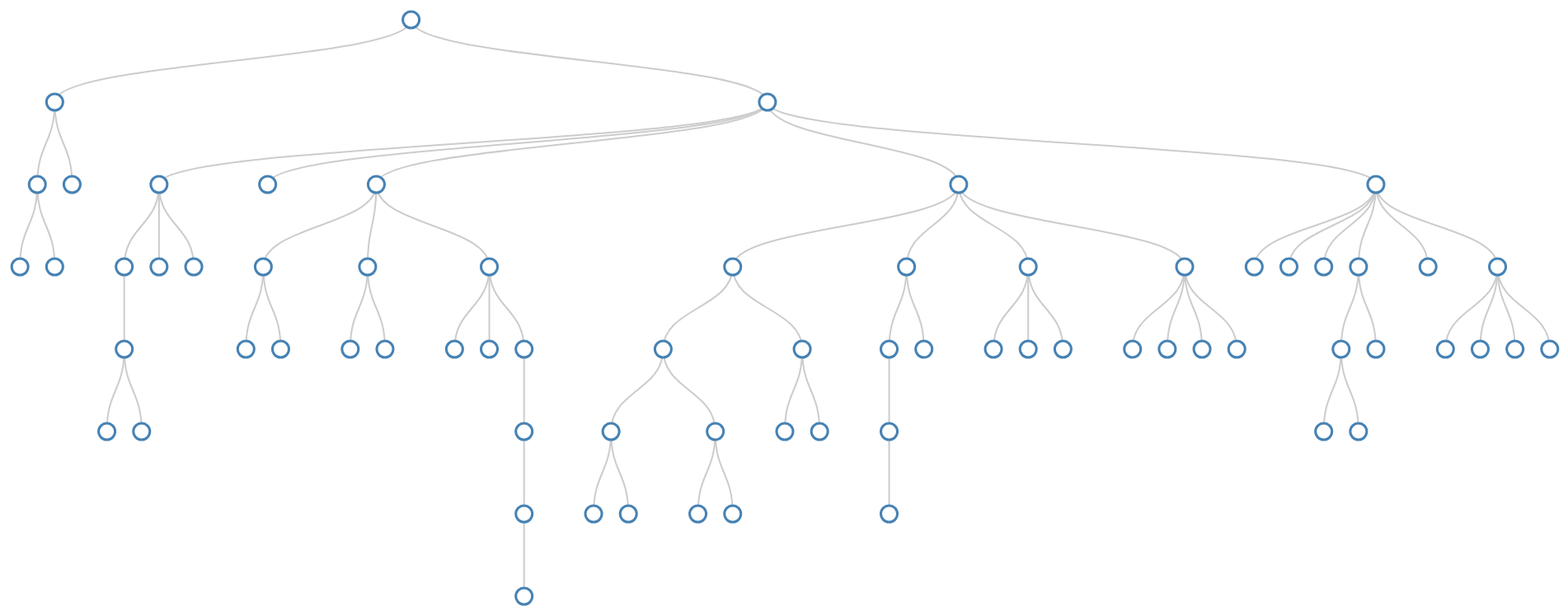
D3 v3 page, settled after 480 driven frames (8 s of simulated time); the page loaded 1 data file(s).


var mouse = {x: 0, y: 0};

document.addEventListener('mousemove', function(e){ 
    mouse.x = e.clientX || e.pageX; 
    mouse.y = e.clientY || e.pageY 
}, false);
var margin = {top: 40, right: 120, bottom: 20, left: 120},
    width = 9600 - margin.right - margin.left,
    height =  2000 - margin.top - margin.bottom;
    
var i = 0;

var tree = d3.layout.tree()
    .size([height, width]);

var diagonal = d3.svg.diagonal()
    .projection(function(d) { return [d.x, d.y]; });

var svg = d3.select("body").append("svg")
    .attr("width", width + margin.right + margin.left)
    .attr("height", height + margin.top + margin.bottom)
  .append("g")
    .attr("transform", "translate(" + margin.left + "," + margin.top + ")");
    
    var root ;
d3.json(" Infr._hierarchy-spectral_20140329-1844-43m363w.json ", function(error, data) {  
 if(error)
 {
 console.log(error);
 }
 else
 {

root=data;
update(root);
}
});
d3.selection.prototype.moveToFront = function() {
  return this.each(function(){
    this.parentNode.appendChild(this);
  });
};

function update(source) {

 // Compute the new tree layout.
  var nodes = tree.nodes(root).reverse(),
      links = tree.links(nodes);
 
  // Normalize for fixed-depth.
  nodes.forEach(function(d) { d.y = d.depth * 100; });

  var node = svg.selectAll("g.node")
      .data(nodes, function(d) { return d.id || (d.id = ++i); });
 
  // Enter the nodes.
  var nodeEnter = node.enter().append("g")
      .attr("class", "node")
      .attr("transform", function(d) { 
          return "translate(" + d.x + "," + d.y + ")"; });
 
  nodeEnter.append("circle")
      .attr("r", 10)
      .style("fill", "#fff")
      .on('mouseover',function(d){
        //   alert(d.att_label.length);
     var i=0;
     var page='  <table   border="1"   >  <tr><th width=150 style="word-wrap:break-word;word-break:break-all;"></th>';
     title='';
     for(i=0;i<d.att_label.length;i++)
        title=title+'<th width=100 style="word-wrap:break-word;word-break:break-all;">'+d.att_label[i]+'</th>';
     page=page+title+'<tr>';

     content='';
 
    for (i=0;i<d.table.length ;i++ )
    {
        onerow='<tr> <td width=150 style="word-wrap:break-word;word-break:break-all;"> '+d.entities_lable[i]+'</td>'
        for(j=0;j<d.att_label.length;j++)
        {
            onerow=onerow+'<td width=100 style="word-wrap:break-word;word-break:break-all;">'+d.table[i][j]+'</td>';
        }
        onerow=onerow+'</tr>';
        content=content+onerow;
    }
    page=page+content+'</table> '
    screenheight=window.screen.height;
    screenwidth=window.screen.width;
    
    shiftx=d.x+750-screenwidth+10;
   shifty=d.y+500-screenheight+10;
  if(shiftx<0)
      shiftx=0;
  if(shifty<0)
      shifty=0;
   rx= shiftx;
    ry= shifty; 


            d3.select(this.parentNode).append("foreignObject")
                .attr("width", 3000)
                .attr("height", 2000)
                .attr("x", function(d){
            var bodyWidth = document.body.clientWidth || document.body.clientWidth;
            var scrollLeft = document.documentElement.scrollLeft ||document.body.scrollLeft;
            var tableWidth = 180 + 130*d.att_label.length + 60;
            if(d.x < scrollLeft + 40 || d.x < scrollLeft + bodyWidth - tableWidth -40){
                return 0;
            }
            if( d.x-scrollLeft <  scrollLeft + bodyWidth-tableWidth-d.x){
                return scrollLeft + 40 - d.x;      
            }
            return scrollLeft + bodyWidth - tableWidth -40 - d.x;
        })
                .attr("y",10)
              .append("xhtml:body")
              .style("font", "14px 'Helvetica Neue'")
          //    .style("position", "absolute")
            //  .style("left",300)
             // .style("top",300)
              .html(page);
        d3.select(this.parentNode).moveToFront();        
              
  }).on('mouseout', function(d){
      
 
        d3.select(this.parentNode).selectAll(function() { return this.getElementsByTagName("foreignObject"); }).remove();

      
      })
      ;
 
  nodeEnter.append("text")
      .attr("y", function(d) { 
          return d.children || d._children ? -18 : 18; })
      .attr("dy", ".35em")
      .attr("text-anchor", "middle")
      .text(function(d) { return d.name; })
      .style("fill-opacity", 1);
  var link = svg.selectAll("path.link")
      .data(links, function(d) { return d.target.id; });
 
  // Enter the links.
  link.enter().insert("path", "g")
      .attr("class", "link")
      .attr("d", diagonal);
 
}



### data: Infr._hierarchy-spectral_20140329-1844-43m363w.json
{
 "showattr": [
  1
 ],
 "children": [
  {
   "showattr": [
    272,
    270,
    306,
    307,
    242
   ],
   "children": [
    "{... 7 keys}",
    "{... 7 keys}"
   ],
   "entities_lable": [
    "U.S._Route_191_in_Utah",
    "National_Highway_1A_%28India%29",
    "National_Highway_1_%28India%29",
    "Alabama_State_Route_106",
    "National_Highway_20_%28India%29"
   ],
   "table": [
    "[... 5 items]",
    "[... 5 items]",
    "[... 5 items]",
    "[... 5 items]",
    "[... 5 items]"
   ],
   "id": 3,
   "showentities": [
    47823,
    31310,
    31314,
    1697,
    31326
   ],
   "att_label": [
    "terminusA",
    "terminusB",
    "directionB",
    "directionA",
    "route"
   ]
  },
  {
   "showattr": [
    7,
    66,
    97,
    60,
    10
   ],
   "children": [
    "{... 7 keys}",
    "{... 7 keys}",
    "{... 7 keys}",
    "{... 7 keys}",
    "{... 7 keys}"
   ],
   "entities_lable": [
    "Frankfurt_Airport",
    "Beijing_South_Railway_Station",
    "Carmacks_Airport",
    "Travel_London",
    "John_F._Kennedy_International_Airport"
   ],
   "table": [
    "[... 5 items]",
    "[... 5 items]",
    "[... 5 items]",
    "[... 5 items]",
    "[... 5 items]"
   ],
   "id": 4,
   "showentities": [
    14770,
    4734,
    7796,
    47261,
    21885
   ],
   "att_label": [
    "type",
    "locale",
    "caption",
    "open",
    "name"
   ]
  }
 ],
 "entities_lable": [
  "Allawah_railway_station",
  "Farringdon_station",
  "National_Highway_20_%28India%29",
  "%C3%89glise_d%27Auteuil_%28Paris_M%C3%A9…",
  "Interstate_15_in_Utah"
 ],
 "table": [
  [
   "Template:Infobox_CityRail_station"
  ],
  [
   "Template:Infobox_London_station"
  ],
  [
   "Template:Infobox_road"
  ],
  [
   "Template:Infobox_station"
  ],
  [
   "Template:Infobox_road"
  ]
 ],
 "id": 0,
 "showentities": [
  2183,
  13764,
  31326,
  37,
  19921
 ],
 "att_label": [
  "wikiPageUsesTemplate"
 ]
}